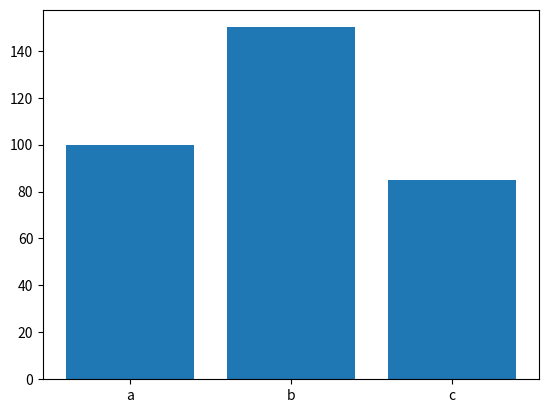

The matplotlib source for this figure:
import matplotlib.pyplot as plt

# def generate_bar_chart(name, labels, values):
def generate_bar_chart(labels, values):
    fig, ax = plt.subplots()
    ax.bar(labels, values)
    plt.show()
    # plt.savefig(f'./imgs/{name}.png')   # concatenamos el nombre del pais, hacer mkdir imgs
    # plt.close()


def generate_pie_chart(labels, values):
    fig, ax = plt.subplots()
    ax.pie(values, labels = labels, rotatelabels = True)
    ax.axis('equal')
    plt.show()
    # plt.savefig('pie.png')
    # plt.close()


if __name__ == '__main__':
    labels = ['a', 'b', 'c']
    values = [100, 150, 85]
    generate_bar_chart(labels, values)
    # generate_pie_chart(labels, values)